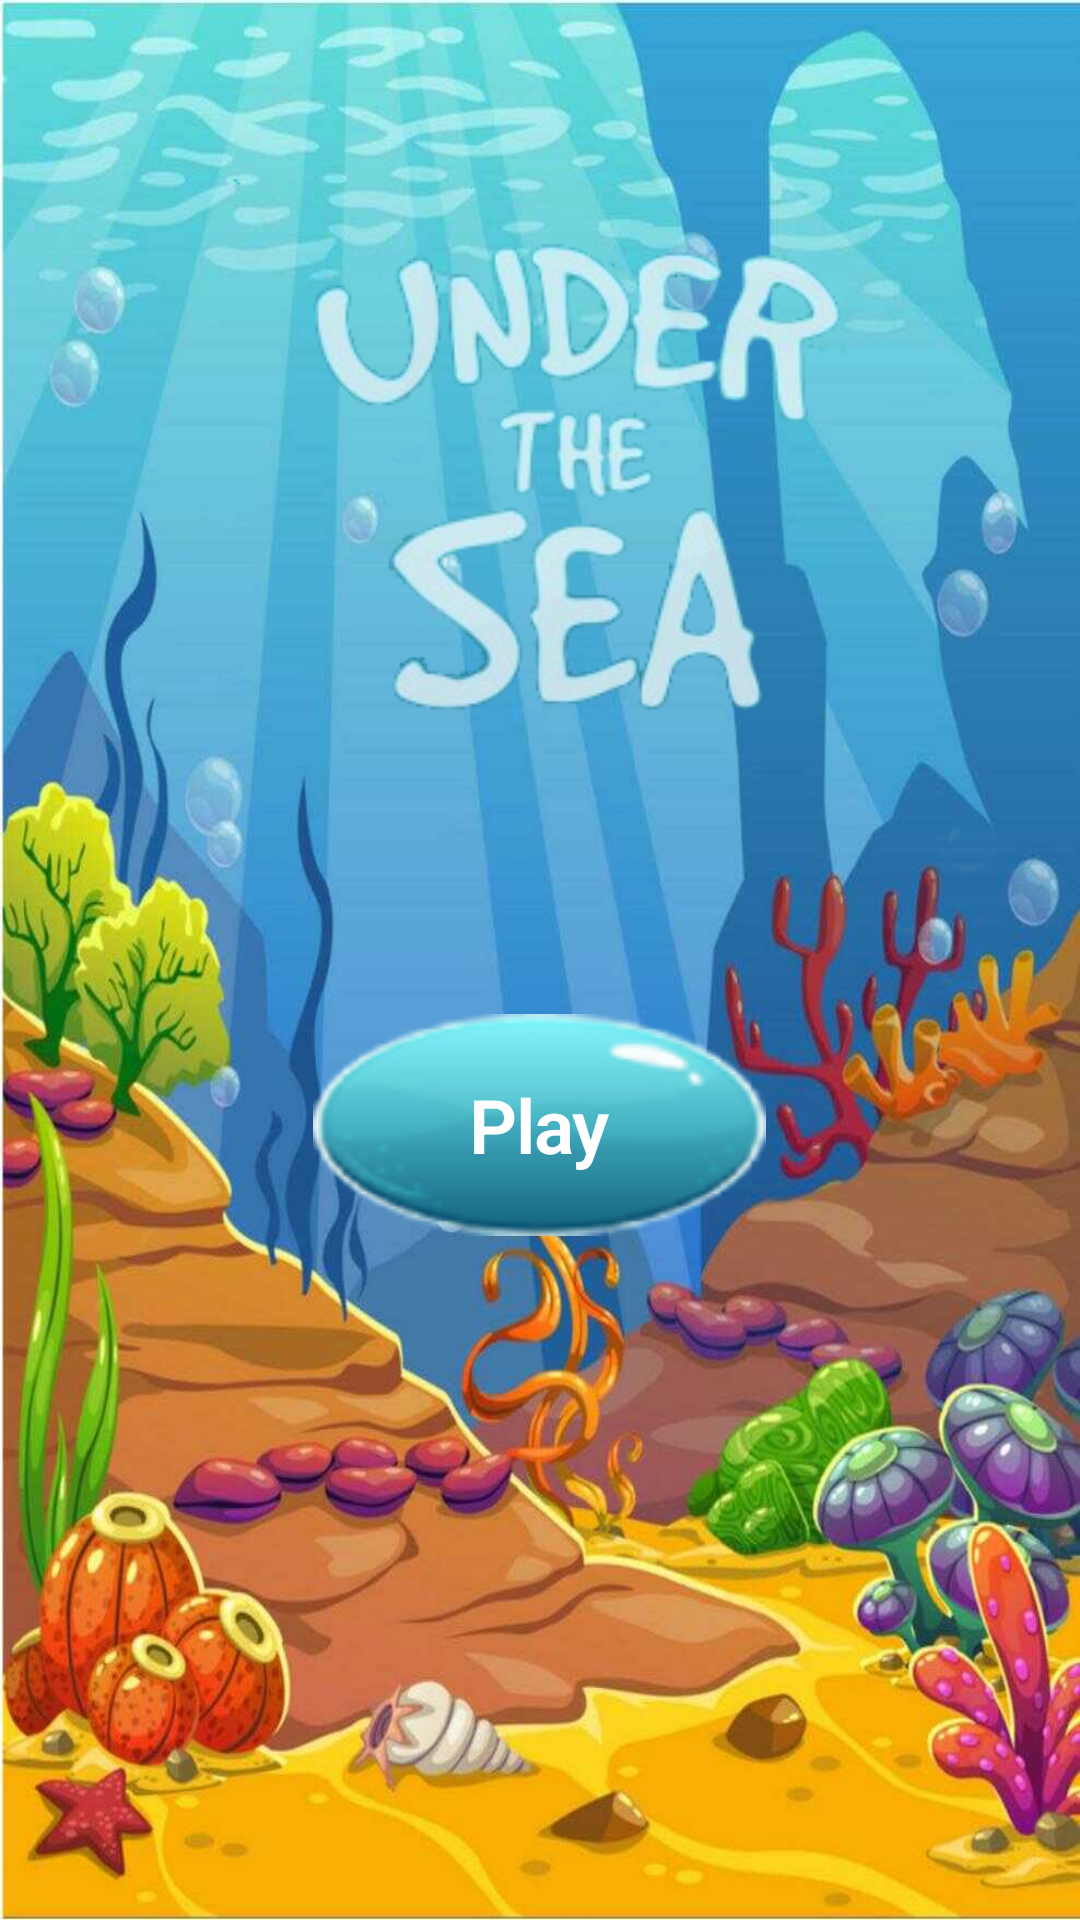

Reconstruct the res/layout file that produces this screen, plus the resources it refers to.
<!-- AndroidManifest.xml: application theme Theme.UnderTheSea -->
<!-- res/layout/activity_main.xml -->
<?xml version="1.0" encoding="utf-8"?>
<RelativeLayout xmlns:android="http://schemas.android.com/apk/res/android"
    xmlns:tools="http://schemas.android.com/tools"
    android:layout_width="match_parent"
    android:layout_height="match_parent"
    android:background="@drawable/mainback"
    tools:context=".MainActivity">

    <ImageView
        android:id="@+id/logo"
        android:layout_width="wrap_content"
        android:layout_height="wrap_content"
        android:layout_margin="50dp"
        android:layout_marginTop="40dp"
        android:layout_marginBottom="40dp"
        android:src="@drawable/logo"/>
    <RelativeLayout
        android:id="@+id/buttonAnimation"
        android:layout_width="wrap_content"
        android:layout_height="wrap_content"
        android:layout_below="@+id/logo"
        android:layout_centerInParent="true">
        <ImageButton
            android:id="@+id/play_button"
            android:layout_width="wrap_content"
            android:layout_height="wrap_content"
            android:layout_centerInParent="true"
            android:layout_marginTop="60dp"
            android:background="@null"
            android:src="@drawable/small_start_btn2" />
        <TextView
            android:layout_width="wrap_content"
            android:layout_height="wrap_content"
            android:layout_centerInParent="true"
            android:layout_gravity="center"
            android:layout_marginTop="30dp"
            android:clickable="false"
            android:text="@string/play"
            android:textAppearance="@style/TextAppearance.MaterialComponents.Headline1"
            android:textColor="@color/white"
            android:textSize="25sp"
            android:textStyle="bold" />
    </RelativeLayout>

    <ImageView
        android:id="@+id/bubble1"
        android:layout_width="48dp"
        android:layout_height="379dp"
        android:layout_alignParentRight="true"
        android:layout_alignParentBottom="true"
        android:layout_marginRight="20dp"
        android:layout_marginBottom="120dp"
        android:src="@drawable/bubblefast" />
    <ImageView
        android:id="@+id/bubble2"
        android:layout_width="48dp"
        android:layout_height="379dp"
        android:layout_alignParentLeft="true"
        android:layout_alignParentBottom="true"
        android:layout_marginLeft="15dp"
        android:layout_marginBottom="60dp"
        android:src="@drawable/bubbles" />

    <FrameLayout
        android:id="@+id/fragment_container"
        android:layout_width="match_parent"
        android:layout_height="match_parent"
        android:elevation="2dp" />
</RelativeLayout>
<!-- resources referenced by this layout -->
<resources>
  <color name="white">#FFFFFFFF</color>
  <!-- drawable bubblefast (drawable) -->
  <?xml version="1.0" encoding="utf-8"?>
  <animation-list xmlns:android="http://schemas.android.com/apk/res/android"
  
      android:oneshot="false">
      <item android:drawable="@drawable/p0" android:duration="150"/>
      <item android:drawable="@drawable/p1" android:duration="150"/>
      <item android:drawable="@drawable/p2" android:duration="150"/>
      <item android:drawable="@drawable/p3" android:duration="150"/>
      <item android:drawable="@drawable/p4" android:duration="150"/>
      <item android:drawable="@drawable/p5" android:duration="150"/>
      <item android:drawable="@drawable/p6" android:duration="150"/>
  
  </animation-list>
  <!-- drawable bubbles (drawable) -->
  <?xml version="1.0" encoding="utf-8"?>
  <animation-list xmlns:android="http://schemas.android.com/apk/res/android"
      android:oneshot="false">
      <item android:drawable="@drawable/p0" android:duration="280"/>
      <item android:drawable="@drawable/p1" android:duration="280"/>
      <item android:drawable="@drawable/p2" android:duration="280"/>
      <item android:drawable="@drawable/p3" android:duration="280"/>
      <item android:drawable="@drawable/p4" android:duration="280"/>
      <item android:drawable="@drawable/p5" android:duration="280"/>
      <item android:drawable="@drawable/p6" android:duration="280"/>
  
  </animation-list>
  <!-- drawable logo: png bitmap (drawable-v24, 39529 bytes) -->
  <!-- drawable mainback: jpeg bitmap (drawable-v24, 89859 bytes) -->
  <!-- drawable small_start_btn2: png bitmap (drawable-v24, 12885 bytes) -->
  <string name="play">Play</string>
  <style name="Theme.UnderTheSea" parent="Theme.MaterialComponents.DayNight.DarkActionBar">
          
          <item name="colorPrimary">@color/purple_500</item>
          <item name="colorPrimaryVariant">@color/purple_700</item>
          <item name="colorOnPrimary">@color/white</item>
          
          <item name="colorSecondary">@color/teal_200</item>
          <item name="colorSecondaryVariant">@color/teal_700</item>
          <item name="colorOnSecondary">@color/black</item>
          
          <item name="android:statusBarColor" tools:targetApi="l">?attr/colorPrimaryVariant</item>
          
      </style>
  <!-- drawable p0: png bitmap (drawable-v24, 32933 bytes) -->
  <!-- drawable p1: png bitmap (drawable-v24, 22054 bytes) -->
  <!-- drawable p2: png bitmap (drawable-v24, 22575 bytes) -->
  <!-- drawable p3: png bitmap (drawable-v24, 25090 bytes) -->
  <!-- drawable p4: png bitmap (drawable-v24, 27752 bytes) -->
  <!-- drawable p5: png bitmap (drawable-v24, 30262 bytes) -->
  <!-- drawable p6: png bitmap (drawable-v24, 33034 bytes) -->
  <color name="purple_500">#FF6200EE</color>
  <color name="purple_700">#0596A3</color>
  <color name="teal_200">#62C6D3</color>
  <color name="teal_700">#FF018786</color>
  <color name="black">#FF000000</color>
</resources>
